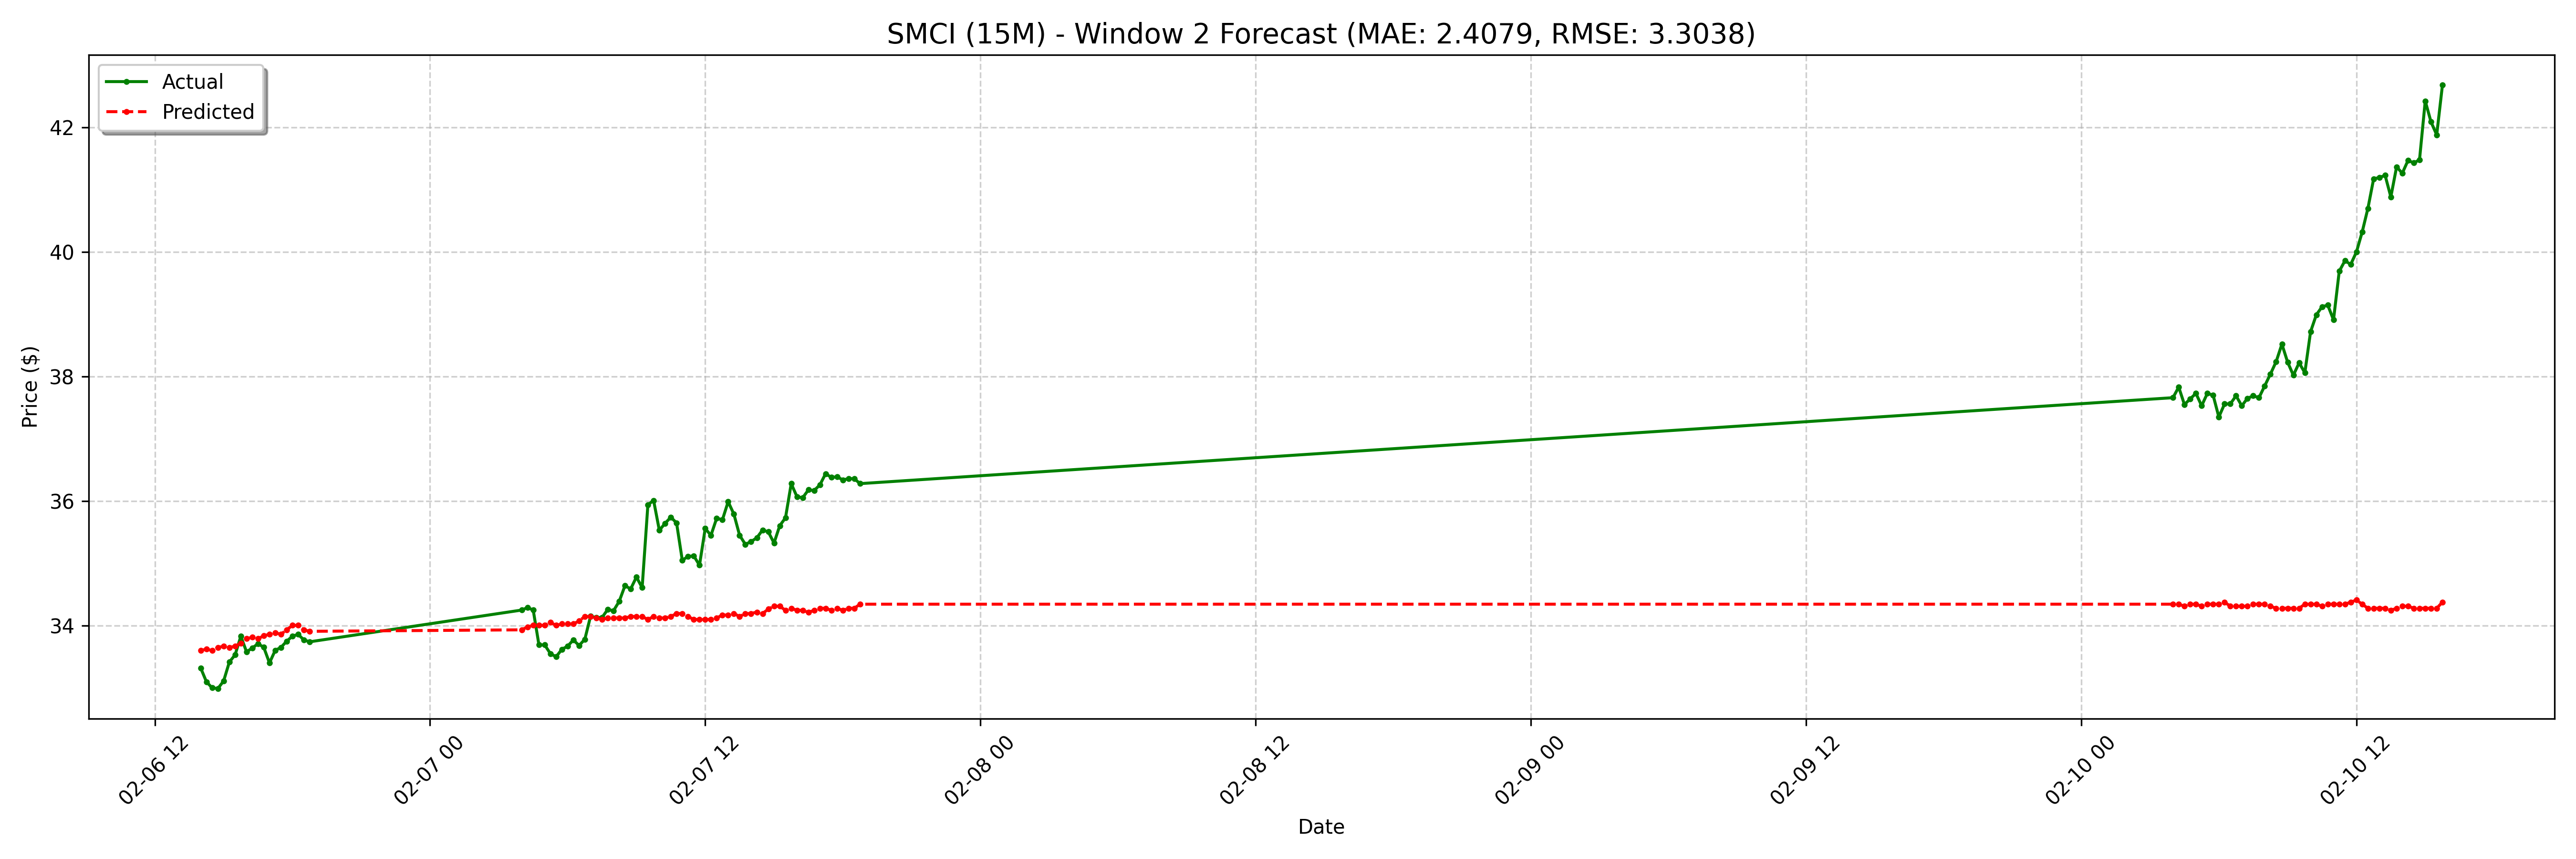

Data behind this chart, as committed beside it:
date, actual, forecast
2025-02-06 14:00:00-05:00, 33.32, 33.6
2025-02-06 14:15:00-05:00, 33.1, 33.62
2025-02-06 14:30:00-05:00, 33.0, 33.6
2025-02-06 14:45:00-05:00, 32.99, 33.65
2025-02-06 15:00:00-05:00, 33.11, 33.67
2025-02-06 15:15:00-05:00, 33.42, 33.65
2025-02-06 15:30:00-05:00, 33.53, 33.67
2025-02-06 15:45:00-05:00, 33.83, 33.72
2025-02-06 16:00:00-05:00, 33.58, 33.79
2025-02-06 16:15:00-05:00, 33.64, 33.81
2025-02-06 16:30:00-05:00, 33.71, 33.79
2025-02-06 16:45:00-05:00, 33.65, 33.84
2025-02-06 17:00:00-05:00, 33.4, 33.86
2025-02-06 17:15:00-05:00, 33.6, 33.88
2025-02-06 17:30:00-05:00, 33.65, 33.86
2025-02-06 17:45:00-05:00, 33.75, 33.93
2025-02-06 18:00:00-05:00, 33.83, 34
2025-02-06 18:15:00-05:00, 33.86, 34
2025-02-06 18:30:00-05:00, 33.77, 33.93
2025-02-06 18:45:00-05:00, 33.74, 33.91
2025-02-07 04:00:00-05:00, 34.25, 33.93
2025-02-07 04:15:00-05:00, 34.29, 33.98
2025-02-07 04:30:00-05:00, 34.25, 34
2025-02-07 04:45:00-05:00, 33.69, 34
2025-02-07 05:00:00-05:00, 33.69, 34
2025-02-07 05:15:00-05:00, 33.55, 34.05
2025-02-07 05:30:00-05:00, 33.5, 34
2025-02-07 05:45:00-05:00, 33.62, 34.03
2025-02-07 06:00:00-05:00, 33.67, 34.03
2025-02-07 06:15:00-05:00, 33.77, 34.03
2025-02-07 06:30:00-05:00, 33.68, 34.08
2025-02-07 06:45:00-05:00, 33.78, 34.15
2025-02-07 07:00:00-05:00, 34.15, 34.15
2025-02-07 07:15:00-05:00, 34.13, 34.12
2025-02-07 07:30:00-05:00, 34.13, 34.1
2025-02-07 07:45:00-05:00, 34.26, 34.12
2025-02-07 08:00:00-05:00, 34.24, 34.12
2025-02-07 08:15:00-05:00, 34.39, 34.12
2025-02-07 08:30:00-05:00, 34.64, 34.12
2025-02-07 08:45:00-05:00, 34.59, 34.15
2025-02-07 09:00:00-05:00, 34.78, 34.15
2025-02-07 09:15:00-05:00, 34.61, 34.15
2025-02-07 09:30:00-05:00, 35.94, 34.1
2025-02-07 09:45:00-05:00, 36.01, 34.15
2025-02-07 10:00:00-05:00, 35.53, 34.12
2025-02-07 10:15:00-05:00, 35.64, 34.12
2025-02-07 10:30:00-05:00, 35.74, 34.15
2025-02-07 10:45:00-05:00, 35.65, 34.19
2025-02-07 11:00:00-05:00, 35.05, 34.19
2025-02-07 11:15:00-05:00, 35.11, 34.15
2025-02-07 11:30:00-05:00, 35.12, 34.1
2025-02-07 11:45:00-05:00, 34.97, 34.1
2025-02-07 12:00:00-05:00, 35.56, 34.1
2025-02-07 12:15:00-05:00, 35.45, 34.1
2025-02-07 12:30:00-05:00, 35.72, 34.12
2025-02-07 12:45:00-05:00, 35.7, 34.17
2025-02-07 13:00:00-05:00, 35.99, 34.17
2025-02-07 13:15:00-05:00, 35.79, 34.19
2025-02-07 13:30:00-05:00, 35.45, 34.15
2025-02-07 13:45:00-05:00, 35.3, 34.19
... 68 more rows
